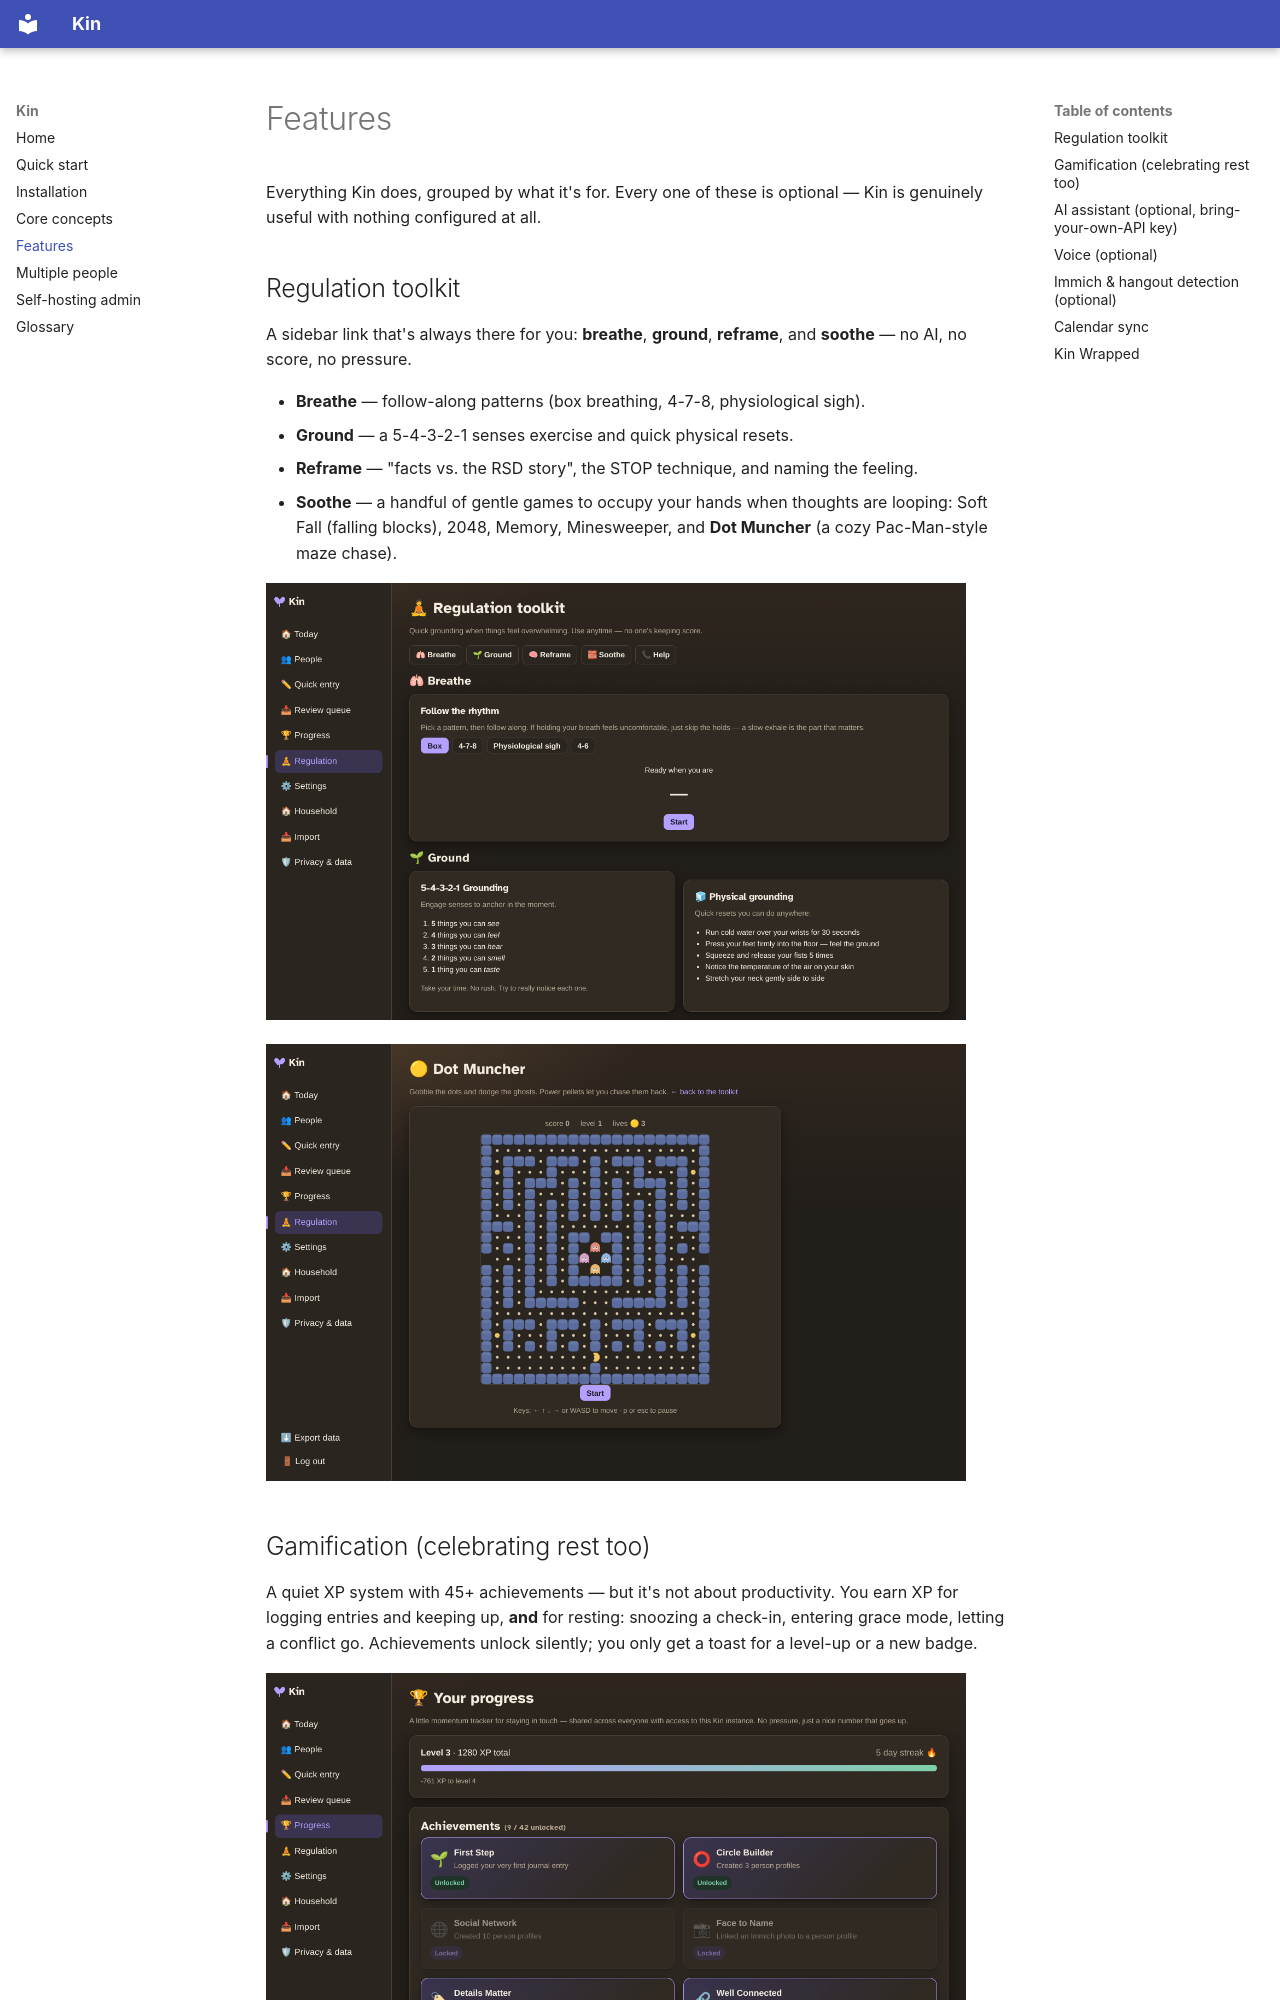

repository: ock666/Kin-CRM · page: features/index.html · generator: mkdocs

# Features

Everything Kin does, grouped by what it's for. Every one of these is optional — Kin is genuinely useful with nothing configured at all.

## Regulation toolkit

A sidebar link that's always there for you: **breathe**, **ground**, **reframe**, and **soothe** — no AI, no score, no pressure.

- **Breathe** — follow-along patterns (box breathing, 4-7-8, physiological sigh).
- **Ground** — a 5-4-3-2-1 senses exercise and quick physical resets.
- **Reframe** — "facts vs. the RSD story", the STOP technique, and naming the feeling.
- **Soothe** — a handful of gentle games to occupy your hands when thoughts are looping: Soft Fall (falling blocks), 2048, Memory, Minesweeper, and **Dot Muncher** (a cozy Pac-Man-style maze chase).

![The regulation toolkit](assets/regulation.png){ width="700" }

![Dot Muncher, one of the Soothe games](assets/game.png){ width="700" }

## Gamification (celebrating rest too)

A quiet XP system with 45+ achievements — but it's not about productivity. You earn XP for logging entries and keeping up, **and** for resting: snoozing a check-in, entering grace mode, letting a conflict go. Achievements unlock silently; you only get a toast for a level-up or a new badge.

![Your progress and achievements](assets/progress.png){ width="700" }

## AI assistant *(optional, bring-your-own-[API key](glossary.md#api-key))*

Kin works with OpenAI or any OpenAI-compatible endpoint (including a local Ollama server). With a key configured, it can:

- Write **birthday message drafts** and suggest **gift ideas** (always for you to review, never sent automatically).
- Generate **profile summaries** and **bio blurbs**.
- Offer **conversation starters** and **quick-reply scripts** — "what do I even say?".
- Run a caring **support chat** for working through a conflict, tuned to your relationship.
